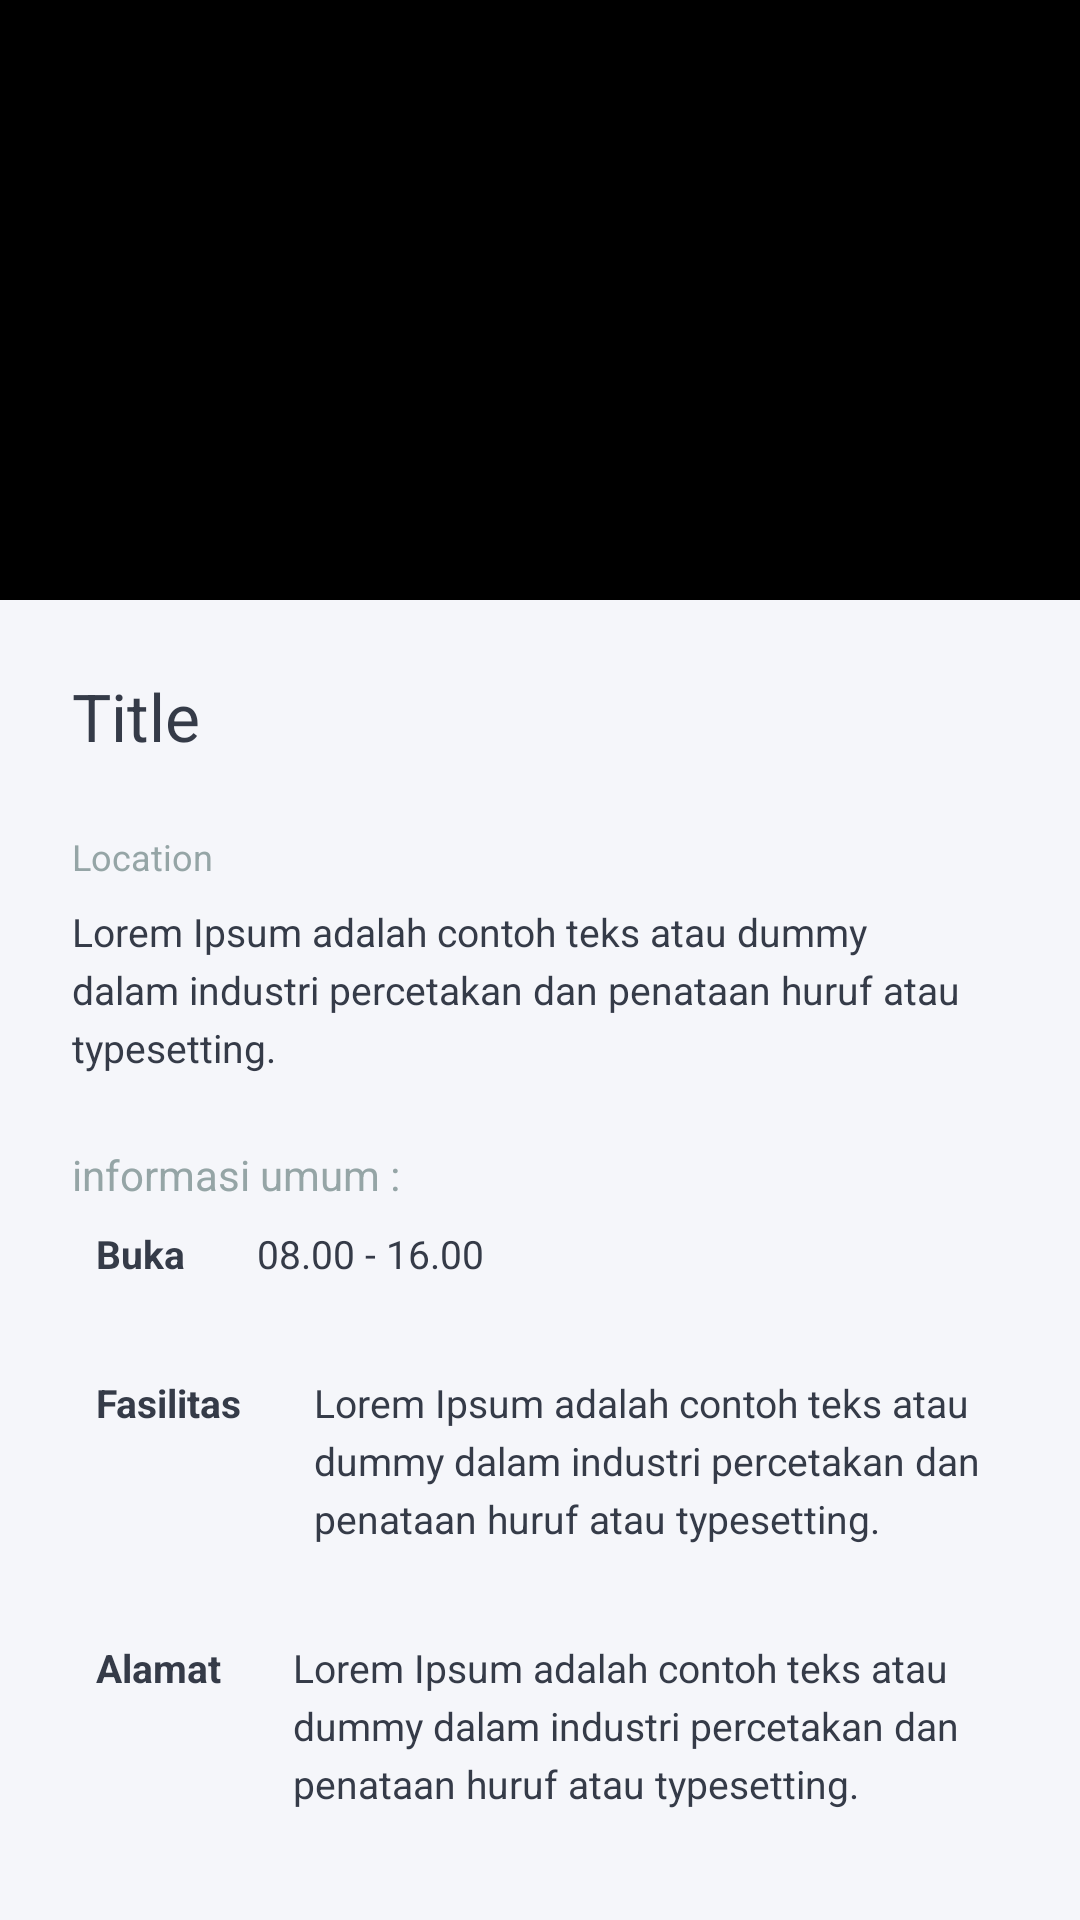

Reconstruct the res/layout file that produces this screen, plus the resources it refers to.
<!-- AndroidManifest.xml: application theme AppTheme -->
<!-- res/layout/activity_destination_detail.xml -->
<?xml version="1.0" encoding="utf-8"?>
<android.support.v4.widget.NestedScrollView xmlns:android="http://schemas.android.com/apk/res/android"
    xmlns:tools="http://schemas.android.com/tools"
    android:layout_width="match_parent"
    android:layout_height="match_parent"
    android:background="@color/lynx_white"
    tools:context=".ui.destination.DestinationDetailActivity">

    <LinearLayout
        android:layout_width="match_parent"
        android:layout_height="wrap_content"
        android:orientation="vertical">

        <ImageView
            android:id="@+id/content_img"
            android:layout_width="match_parent"
            android:layout_height="200dp"
            android:scaleType="fitXY"
            android:src="@color/black" />

        <TextView
            android:id="@+id/content_name"
            android:layout_width="match_parent"
            android:layout_height="wrap_content"
            android:layout_margin="@dimen/dimen_24dp"
            android:text="@string/title"
            android:textColor="@color/blue_night"
            android:textSize="22sp" />

        <TextView
            android:id="@+id/content_location"
            android:layout_width="match_parent"
            android:layout_height="wrap_content"
            android:layout_marginLeft="@dimen/dimen_24dp"
            android:layout_marginRight="@dimen/dimen_24dp"
            android:layout_marginBottom="@dimen/dimen_8dp"
            android:gravity="center_vertical"
            android:text="@string/location"
            android:textColor="@color/concrete"
            android:textSize="12sp" />

        <TextView
            android:id="@+id/content_article"
            android:layout_width="match_parent"
            android:layout_height="wrap_content"
            android:layout_marginLeft="@dimen/dimen_24dp"
            android:layout_marginRight="@dimen/dimen_24dp"
            android:layout_marginBottom="@dimen/dimen_24dp"
            android:lineSpacingExtra="4dp"
            android:text="@string/LoremIpsum"
            android:textColor="@color/blue_night"
            android:textSize="13sp" />

        <TextView
            android:layout_width="match_parent"
            android:layout_height="wrap_content"
            android:layout_marginLeft="@dimen/dimen_24dp"
            android:layout_marginRight="@dimen/dimen_24dp"
            android:text="@string/information"
            android:textColor="@color/concrete"
            android:textSize="14sp" />

        <TableLayout
            android:layout_width="match_parent"
            android:layout_height="wrap_content"
            android:layout_marginLeft="@dimen/dimen_24dp"
            android:layout_marginRight="@dimen/dimen_24dp"
            android:layout_marginBottom="8dp"
            android:padding="8dp">

            <TableRow
                android:layout_width="match_parent"
                android:layout_height="wrap_content"
                android:layout_marginBottom="8dp">

                <TextView
                    style="@style/TextSpec.Field"
                    android:text="@string/open" />

                <TextView
                    android:id="@+id/content_time"
                    style="@style/TextSpec.Value"
                    android:text="@string/time" />
            </TableRow>

        </TableLayout>

        <TableLayout
            android:layout_width="match_parent"
            android:layout_height="wrap_content"
            android:layout_marginLeft="@dimen/dimen_24dp"
            android:layout_marginRight="@dimen/dimen_24dp"
            android:layout_marginBottom="8dp"
            android:padding="8dp">

            <TableRow
                android:layout_width="match_parent"
                android:layout_height="wrap_content"
                android:layout_marginBottom="8dp">

                <TextView
                    style="@style/TextSpec.Field"
                    android:text="@string/fasilitas" />

                <TextView
                    android:id="@+id/content_facilities"
                    style="@style/TextSpec.Value"
                    android:text="@string/LoremIpsum" />
            </TableRow>
        </TableLayout>

        <TableLayout
            android:layout_width="match_parent"
            android:layout_height="wrap_content"
            android:layout_marginLeft="@dimen/dimen_24dp"
            android:layout_marginRight="@dimen/dimen_24dp"
            android:layout_marginBottom="8dp"
            android:padding="8dp">

            <TableRow
                android:layout_width="match_parent"
                android:layout_height="wrap_content"
                android:layout_marginBottom="8dp">

                <TextView
                    style="@style/TextSpec.Field"
                    android:text="@string/Address" />

                <TextView
                    android:id="@+id/content_address"
                    style="@style/TextSpec.Value"
                    android:text="@string/LoremIpsum" />
            </TableRow>
        </TableLayout>

        <Button
            android:id="@+id/btn_url"
            android:layout_width="match_parent"
            android:layout_height="wrap_content"
            android:layout_margin="24dp"
            android:background="@drawable/btn_custom"
            android:text="@string/check_location"
            android:textColor="@color/lynx_white" />
    </LinearLayout>

</android.support.v4.widget.NestedScrollView>
<!-- resources referenced by this layout -->
<resources>
  <color name="black">#000</color>
  <color name="blue_night">#353b48</color>
  <color name="concrete">#95a5a6</color>
  <color name="lynx_white">#f5f6fa</color>
  <dimen name="dimen_24dp">24dp</dimen>
  <dimen name="dimen_8dp">8dp</dimen>
  <!-- drawable btn_custom (drawable) -->
  <?xml version="1.0" encoding="utf-8"?>
  <selector xmlns:android="http://schemas.android.com/apk/res/android">
  
      <item
          android:state_checked="false">
          <color android:color="@color/colorPrimary"/>
      </item>
  
      <item
          android:state_checked="true">
          <color android:color="@color/colorPrimaryDark"/>
      </item>
  
  </selector>
  <string name="Address">Alamat</string>
  <string name="LoremIpsum">Lorem Ipsum adalah contoh teks atau dummy dalam industri percetakan dan penataan huruf atau typesetting.</string>
  <string name="check_location">Cek Lokasi</string>
  <string name="fasilitas">Fasilitas</string>
  <string name="information">informasi umum :</string>
  <string name="location">Location</string>
  <string name="open">Buka</string>
  <string name="time">08.00 - 16.00</string>
  <string name="title">Title</string>
  <style name="TextSpec.Field">
          <item name="android:layout_width">wrap_content</item>
          <item name="android:layout_height">wrap_content</item>
          <item name="android:layout_marginRight">16dp</item>
          <item name="android:textColor">@color/blue_night</item>
          <item name="android:textSize">13sp</item>
          <item name="android:textStyle">bold</item>
      </style>
  <style name="TextSpec.Value">
          <item name="android:layout_width">match_parent</item>
          <item name="android:layout_height">wrap_content</item>
          <item name="android:layout_weight">1</item>
          <item name="android:paddingLeft">8dp</item>
          <item name="android:textColor">@color/blue_night</item>
          <item name="android:textSize">13sp</item>
          <item name="android:lineSpacingExtra">4dp</item>
      </style>
  <style name="AppTheme" parent="Theme.AppCompat.Light.DarkActionBar">
          
          <item name="colorPrimary">@color/colorPrimary</item>
          <item name="colorPrimaryDark">@color/colorPrimaryDark</item>
          <item name="colorAccent">@color/colorAccent</item>
      </style>
  <color name="colorPrimary">#00b894</color>
  <color name="colorPrimaryDark">#16a085</color>
  <color name="colorAccent">#00b894</color>
</resources>
